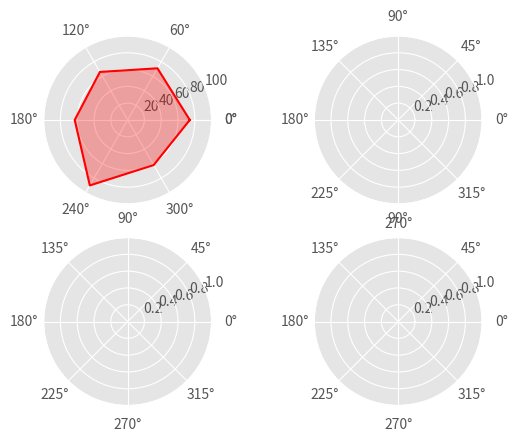

This chart was generated by the following Python code: (Note: this script raises an exception after producing the figure.)
#_*_  coding:utf-8 _*_
import numpy as np
import matplotlib.pyplot as plt

# 球员能力表
plt.style.use('ggplot')

# font = FontProperties(fname='', size=20)

ability_size = 6
ability_label = ['Attack', 'Defend', 'Dribbling', 'Speed', 'Power', 'Shooting']

ax1 = plt.subplot(221, projection='polar')
ax2 = plt.subplot(222, projection='polar')
ax3 = plt.subplot(223, projection='polar')
ax4 = plt.subplot(224, projection='polar')

player = {
    'M': np.random.randint(size=ability_size, low=60, high=99),
    'H': np.random.randint(size=ability_size, low=60, high=99),
    'P': np.random.randint(size=ability_size, low=60, high=99),
    'Q': np.random.randint(size=ability_size, low=60, high=99)
}

theta = np.linspace(0, 2*np.pi, 6, endpoint=False)
theta = np.append(theta, theta[0])

player['M'] = np.append(player['M'], player['M'][0])
ax1.plot(theta, player['M'], color='r')
ax1.fill(theta, player['M'], color='r', alpha=0.3)
ax1.set_xticks(theta)
ax1.set_yticks([20, 40, 60, 80, 100])
ax1.set_xticklabels(ability_label)
ax1.set_title('Player1', position=(0.5, 1), color='r')

player['H'] = np.append(player['H'], player['H'][0])
ax2.plot(theta, player['H'], color='g')
ax2.fill(theta, player['H'], color='g', alpha=0.3)
ax2.set_xticks(theta)
ax2.set_yticks([20, 40, 60, 80, 100])
ax2.set_xticklabels(ability_label)
ax2.set_title('Player2', position=(0.5, 1), color='g')

player['P'] = np.append(player['P'], player['P'][0])
ax3.plot(theta, player['P'], color='b')
ax3.fill(theta, player['P'], color='b', alpha=0.3)
ax3.set_xticks(theta)
ax3.set_yticks([20, 40, 60, 80, 100])
ax3.set_xticklabels(ability_label)
ax3.set_title('Player3', position=(0.5, 1), color='b')

player['Q'] = np.append(player['Q'], player['Q'][0])
ax4.plot(theta, player['Q'], color='y')
ax4.fill(theta, player['Q'], color='y', alpha=0.3)
ax4.set_xticks(theta)
ax4.set_yticks([20, 40, 60, 80, 100])
ax4.set_xticklabels(ability_label)
ax4.set_title('Player4', position=(0.5, 1), color='y')

plt.show()